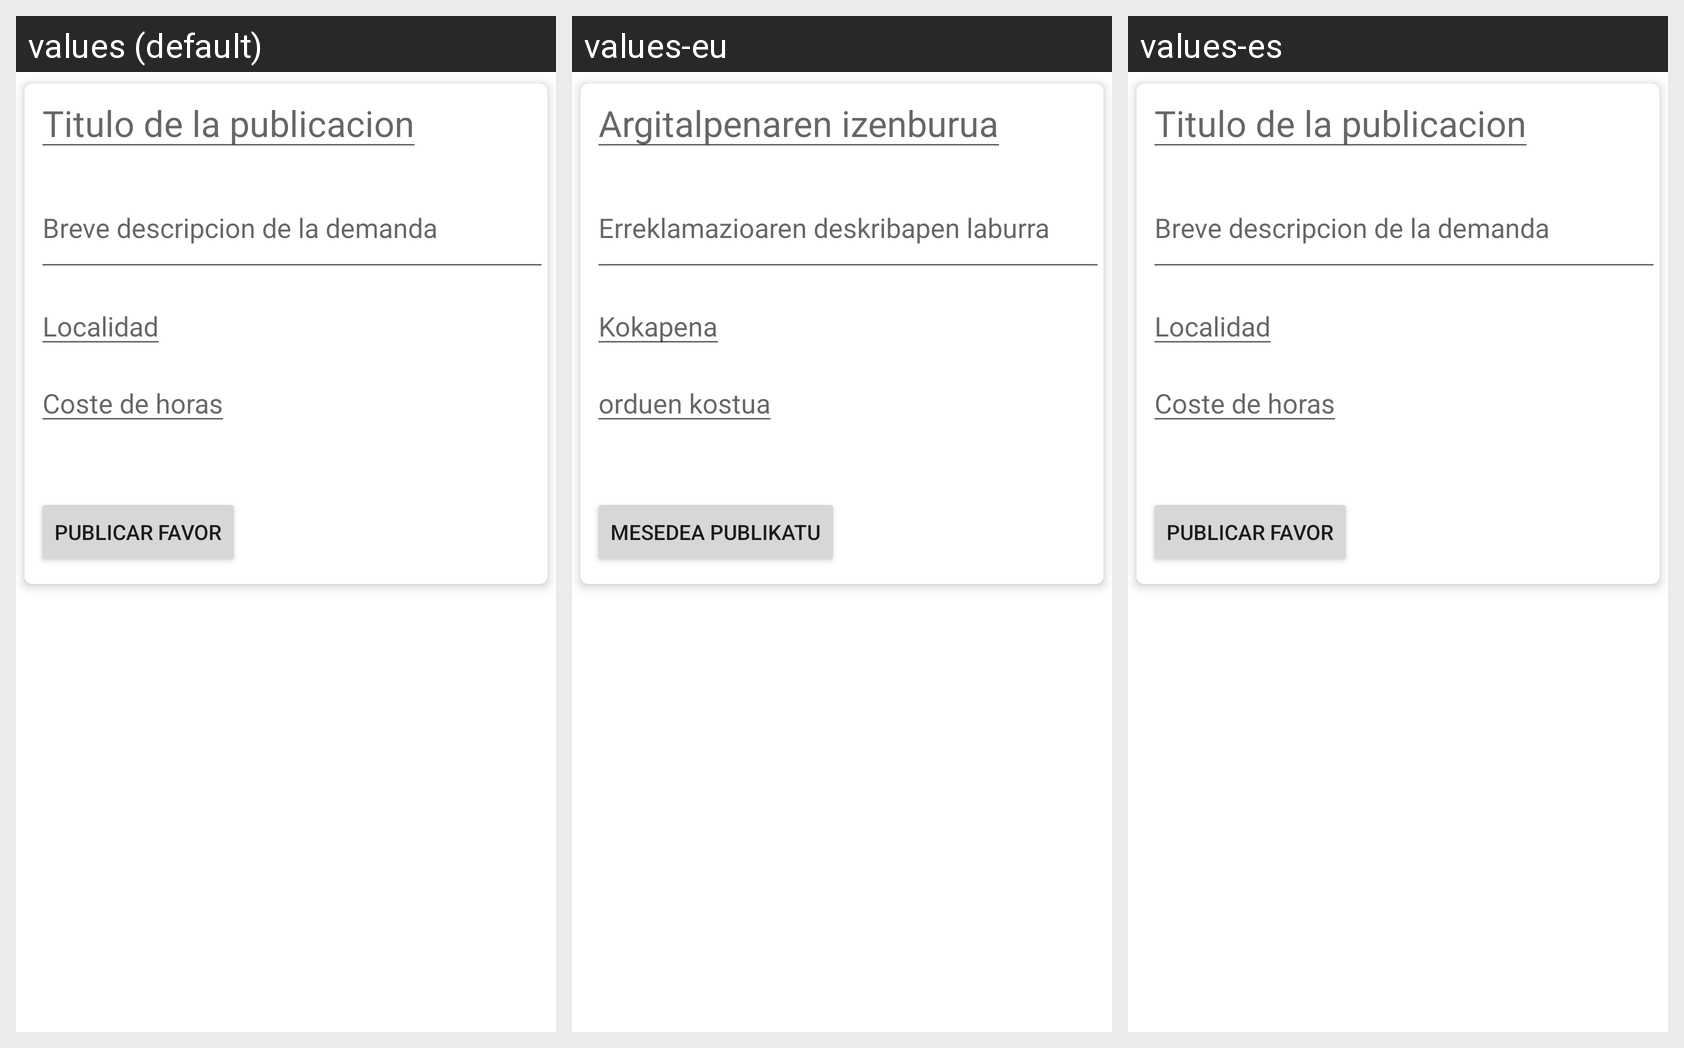

The Android screen above is rendered under several locales of the same app. Produce the string resources it draws, with the default and per-locale values.
Android screen res/layout/fragment_add_demanda.xml rendered under 3 locales, left to right: values (default), values-eu, values-es. Device: Nexus 5 (rendered at 1080×1920; each locale shown at half size, 540×960, under a caption strip naming it); theme Theme.Reto.
Strings drawn on this screen, with the default value and each locale's value (text and hints the layout hard-codes, and strings that could not be matched under every locale, appear in the picture but are not listed):

titulodemanda
  values: Titulo de la publicacion
  values-eu: Argitalpenaren izenburua
  values-es: Titulo de la publicacion

Descripciondemanda
  values: Breve descripcion de la demanda
  values-eu: Erreklamazioaren deskribapen laburra
  values-es: Breve descripcion de la demanda

LocalidadDemanda
  values: Localidad
  values-eu: Kokapena
  values-es: Localidad

Horasdelademanda
  values: Coste de horas
  values-eu: orduen kostua
  values-es: Coste de horas

publicarfavor
  values: Publicar favor
  values-eu: Mesedea publikatu
  values-es: Publicar favor
